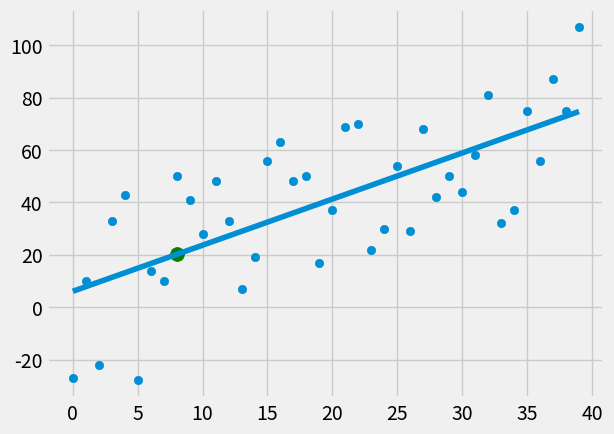

Write Python code to recreate this figure.
from statistics import mean
import numpy as np
import matplotlib.pyplot as plt
from matplotlib import style
import random



style.use('fivethirtyeight')

xs = np.array([1,2,3,4,5,6], dtype=np.float64)
ys = np.array([5,4,6,5,6,7], dtype=np.float64)

#plot graph
# plt.scatter(xs,ys)
# plt.show()
#hm is number of samples
#step is the distance between numbers
#correlation default is False means +ve
def create_dataset(hm, variance, step=2, correlation=False):
	val = 1
	ys=[]
	for i in range(hm):
		y=val + random.randrange(-variance,variance)
		ys.append(y)
		if correlation and correlation=='pos':
			val += step
		elif correlation and correlation=='neg':
			val -= step
	xs = [i for i in range(len(ys))]
	return np.array(xs, dtype=np.float64),np.array(ys, dtype=np.float64)

def best_fit_slope_intercept(xs,ys):
	m = (((mean(xs)*mean(ys))-mean(xs*ys)) 
		 /((mean(xs)**2) - mean(xs**2)))
	b = (mean(ys)-(m*mean(xs)))
	return m, b


def squared_error(ys_orig, ys_line):
	return sum((ys_line-ys_orig)**2)

def coefficient_of_determination(ys_orig,ys_line):
	y_mean_line = [mean(ys_orig) for y in ys_orig]
	squared_error_regr  = squared_error(ys_orig, ys_line)
	squared_error_y_mean = squared_error(ys_orig,y_mean_line)
	return 1 - (squared_error_regr/squared_error_y_mean)

xs, ys = create_dataset(40, 40, 2, correlation='pos')

m,b = best_fit_slope_intercept(xs,ys)

#print(m,b)

regression_line = [(m*x)+b for x in xs]

predict_x = 8
predict_y = (m*predict_x + b)

r_squared = coefficient_of_determination(ys,regression_line)
print(r_squared)

plt.scatter(xs,ys)
plt.scatter(predict_x,predict_y,color='g',s=100)
plt.plot(xs,regression_line)
plt.show()
